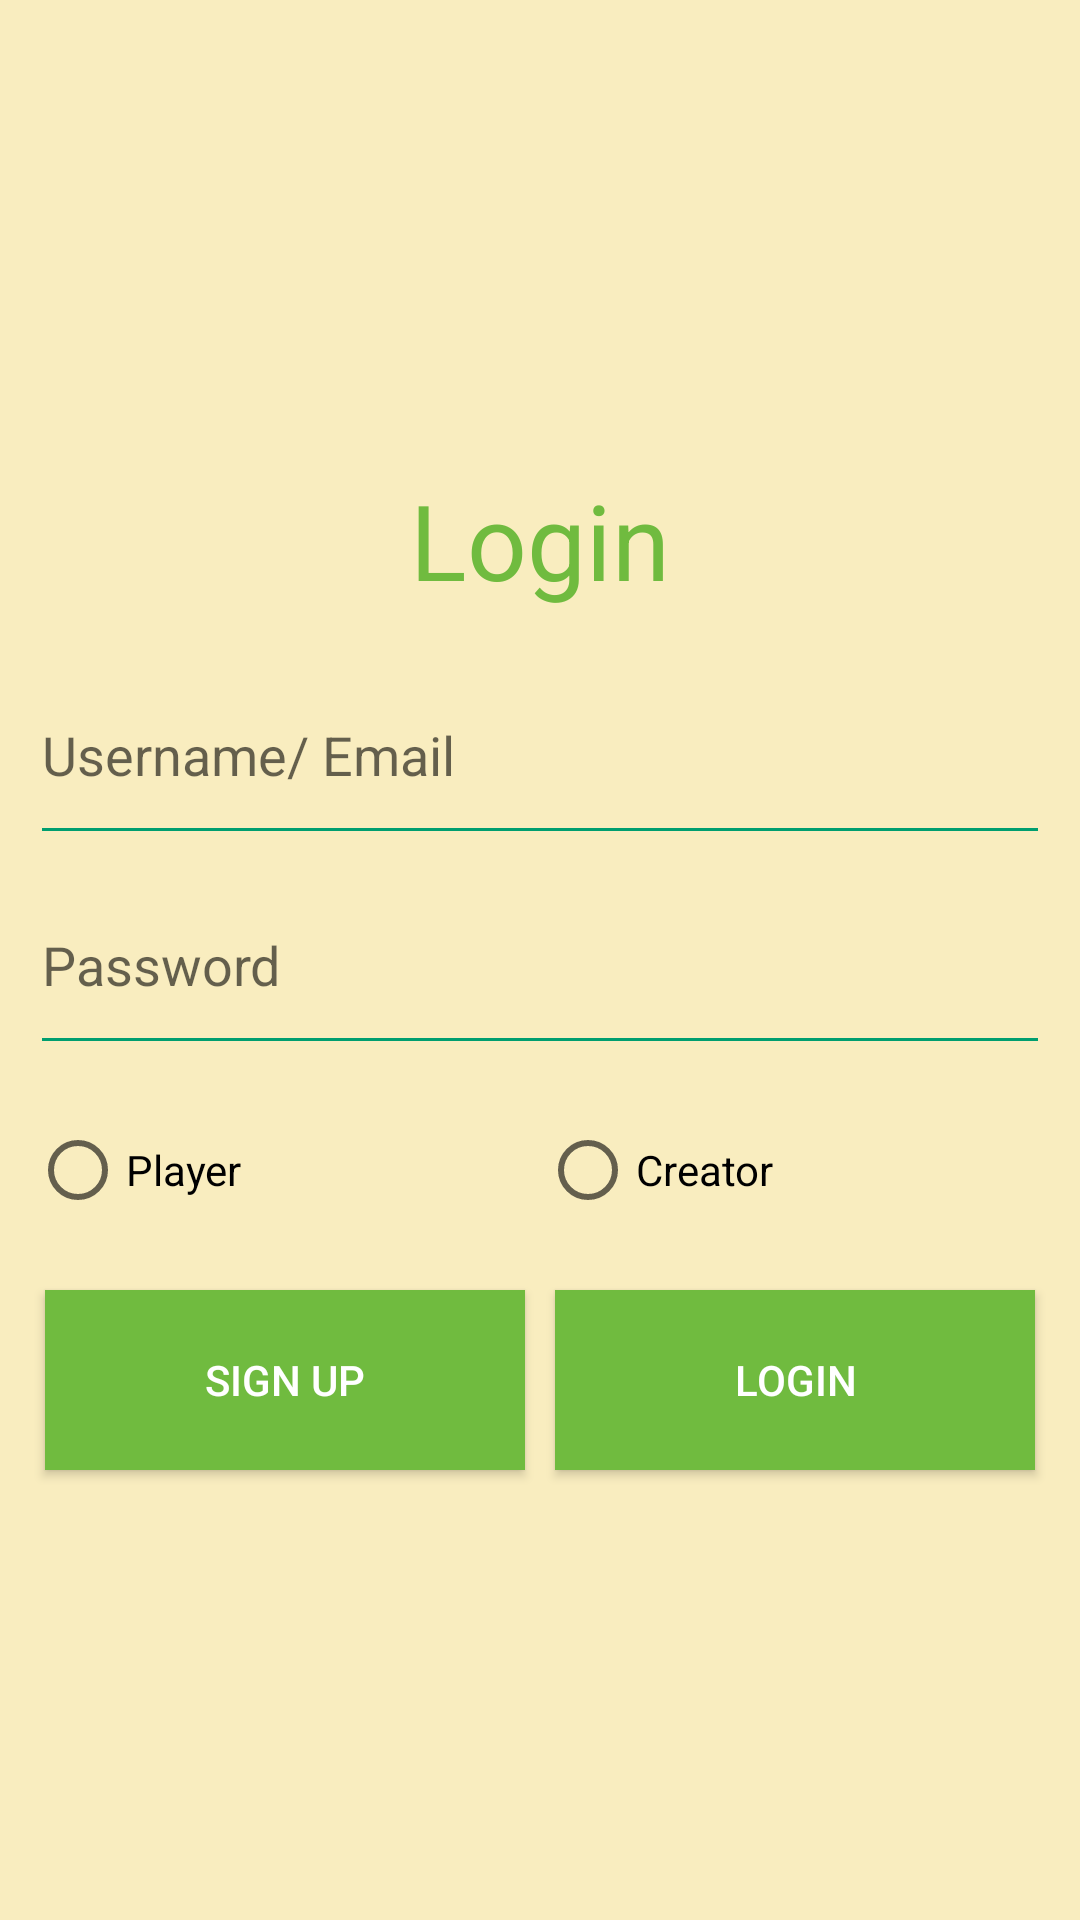

Reconstruct the res/layout file that produces this screen, plus the resources it refers to.
<!-- AndroidManifest.xml: application theme AppTheme -->
<!-- res/layout/login.xml -->
<?xml version="1.0" encoding="utf-8"?>
<LinearLayout xmlns:android="http://schemas.android.com/apk/res/android"
    android:orientation="vertical" android:layout_width="match_parent"
    android:layout_height="match_parent"
    android:gravity="center"
    android:background="@color/sand"
    android:padding="10dp"
    >

    <LinearLayout
        android:layout_width="match_parent"
        android:layout_height="wrap_content"
        android:orientation="vertical"
        android:background="@color/sand"
        >
        <TextView
            android:layout_width="match_parent"
            android:layout_height="70dp"
            android:textColor="@color/colorPrimaryDark"
            android:text="@string/login"
            android:textSize="35sp"
            android:gravity="center"

            />

        <EditText
            android:layout_width="match_parent"
            android:layout_height="70dp"
            android:theme="@style/EditTheme"
            android:inputType="textEmailAddress"
            android:textColor="@color/dark_grass_green"
            android:id="@+id/login_username_email"
            android:hint="@string/username_email"
            />
        <EditText
            android:layout_width="match_parent"
            android:layout_height="70dp"
            android:textColor="@color/dark_grass_green"
            android:theme="@style/EditTheme"
            android:inputType="textPassword"
            android:id="@+id/login_password"
            android:hint="@string/password"/>
        <RadioGroup
            android:layout_width="match_parent"
            android:layout_height="70dp"
            android:orientation="horizontal"
            android:id="@+id/login_user_radio_group">
            <RadioButton
                android:layout_width="0dp"
                android:layout_weight="1"
                android:layout_height="match_parent"
                android:text="Player"
                android:id="@+id/login_player_radio"
                />
            <RadioButton
                android:layout_width="0dp"
                android:layout_weight="1"
                android:layout_height="match_parent"
                android:text="Creator"
                android:id="@+id/login_creator_radio"
                />
        </RadioGroup>
        <LinearLayout
            android:layout_width="match_parent"
            android:layout_height="70dp"
            android:orientation="horizontal">
            <Button
                android:layout_width="0dp"
                android:layout_height="match_parent"
                android:layout_margin="5dp"
                android:layout_weight="1"
                android:textColor="@color/white"
                android:background="@color/colorPrimaryDark"
                android:id="@+id/login_signup_button"
                android:text="@string/sign_up"/>
            <Button
                android:layout_width="0dp"
                android:layout_height="match_parent"
                android:layout_margin="5dp"
                android:textColor="@color/white"
                android:background="@color/colorPrimaryDark"
                android:layout_weight="1"
                android:id="@+id/login_login_button"
                android:text="@string/login"
                />
        </LinearLayout>
    </LinearLayout>

</LinearLayout>
<!-- resources referenced by this layout -->
<resources>
  <color name="colorPrimaryDark">#70bb3f</color>
  <color name="dark_grass_green">#009E6F</color>
  <color name="sand">#F9EDBF</color>
  <color name="white">#FFFFFF</color>
  <string name="login">Login</string>
  <string name="password">Password</string>
  <string name="sign_up">Sign Up</string>
  <string name="username_email">Username/ Email</string>
  <style name="EditTheme" parent="Theme.AppCompat.Light.DarkActionBar">
          <item name="colorControlNormal">@color/dark_grass_green</item>
          <item name="colorControlActivated">@color/grassgreen</item>
          <item name="colorControlHighlight">@color/grassgreen</item>
      </style>
  <style name="AppTheme" parent="Theme.AppCompat.Light.DarkActionBar">
          
          <item name="colorPrimary">@color/colorPrimary</item>
          <item name="colorPrimaryDark">@color/colorPrimaryDark</item>
          <item name="colorAccent">@color/dark_grass_green</item>
      </style>
  <color name="grassgreen">#6AB53C</color>
  <color name="colorPrimary">#0088AA</color>
</resources>
